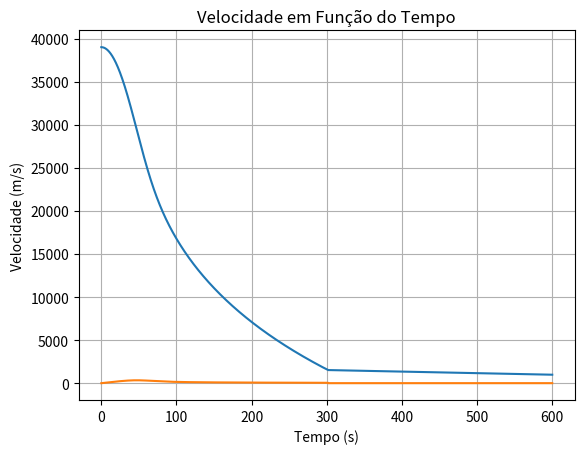

Write the Python code that produced this figure.
#!/usr/bin/env python3
# -*- coding: utf-8 -*-
"""
Created on Tue May 22 11:18:40 2018

Projeto 3 de ModSim

"""
import numpy as np
import matplotlib.pyplot as plt
from scipy.integrate import odeint

# Encontrado na literatura:
peso_pessoa = 73 #kg

altura_pessoa = 170 #cm

peso_traje = 37 #kg

peso = peso_pessoa + peso_traje

# Encontrado na Literatura
area_pessoa = 0.18

area_paraquedas = 30 # De 32.5161m2 a 46.4515m2 => usamos a média

g = 9.8

altura_inicial = 39014 # altitude do pulo original

altura_paraquedas = 1524

v_inicial = 0

delta_t = 0.01

t = np.arange(0, 600 + delta_t, delta_t)

Ci = [altura_inicial, v_inicial]

def drag(parachute, d, velocidade):
    if not parachute:
        Cd = 0.5 # Coeficiente de arrasto de uma pessoa => Literatura
        area = area_pessoa
    else:
        Cd = 1.75
        area = area_paraquedas
    Far = Cd * ((d * velocidade ** 2) / 2) * area
    return Far

def dAr(altitude):
    densidade = 14.9812604381766 * np.exp(-0.00014471277003936 * altitude)
    return densidade

def EqDif(Ci, t):
    sy = Ci[0]
    vy = Ci[1]
    
    if sy > altura_paraquedas:
        parachute = False
    else:
        parachute = True
    if sy > 0:
        dsydt = -vy
        
        dvydt = g - (drag(parachute, dAr(sy), vy) / peso)
    else:
        dsydt = 0
        
        dvydt = 0
    
    return dsydt, dvydt

resultado = odeint(EqDif, Ci, t)

plt.plot(t, resultado[:,0])
plt.grid(True)
plt.title('Altitude em Função do Tempo')
plt.xlabel('Tempo (s)')
plt.ylabel('Altitude (m)')
plt.show()

plt.plot(t, resultado[:,1])
plt.grid(True)
plt.title('Velocidade em Função do Tempo')
plt.xlabel('Tempo (s)')
plt.ylabel('Velocidade (m/s)')
plt.show()

print (max(resultado[:,1]))
    
    
    


